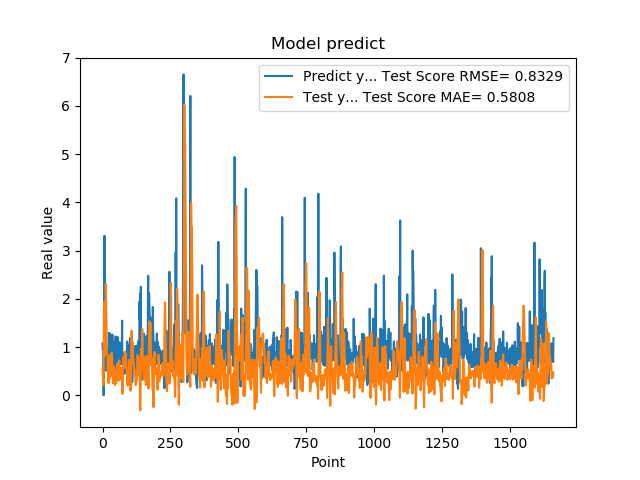

The table this chart was drawn from, first rows:
1.074290990829999792e+00, 5.569571029969456744e-01
9.521890282630000035e-01, 4.086523470621798992e-01
9.879170060160000766e-01, 3.116976183333100558e-01
1.011654973029999960e+00, 3.235588231201953491e-01
0.000000000000000000e+00, 2.070794124526187385e-01
7.643579840659999736e-01, 1.789366258905344287e+00
7.788103222849999119e-01, 1.929422222368827766e+00
3.306220054629999794e+00, 1.352083183352335682e+00
1.055441975589999970e+00, 1.259822651989907172e+00
7.543110251430000801e-01, 8.223428189817941769e-01
7.915459871289999283e-01, 1.560604193401266881e+00
1.409499049189999909e+00, 1.844294697723397825e+00
8.875439763070001042e-01, 2.306707189664774837e+00
6.401469707490000660e-01, 2.006413556029014611e+00
5.082880258560000808e-01, 1.664288576796254082e+00
8.640019893649999450e-01, 1.308335911383090577e+00
5.725920200349999822e-01, 8.371838766286785471e-01
8.469420075419999971e-01, 8.268699146520397392e-01
9.181020259860001032e-01, 8.010805357250726511e-01
7.976629734039999420e-01, 5.405004502217695128e-01
9.608020186419998776e-01, 4.355505503648136045e-01
9.555831551549999192e-01, 4.090974121696679955e-01
3.470349907879999862e-01, 2.511726056255396133e-01
9.546210169789999256e-01, 6.050045565056527685e-01
1.293938040730000072e+00, 6.548992660267946020e-01
5.251880288119999962e-01, 3.291669630516058098e-01
4.773890078070000542e-01, 4.661540432657182986e-01
1.275226235389999907e+00, 8.414285012840315714e-01
8.723750114439999814e-01, 5.563818979281413002e-01
8.355640172959999390e-01, 4.093341411187736423e-01
7.321749925609999377e-01, 5.269810767618031688e-01
7.640249729160000225e-01, 5.351922267598112626e-01
4.072830080990000323e-01, 5.130903240615763972e-01
4.752210080619999610e-01, 6.691354665521324074e-01
8.781340122220000488e-01, 8.828618278266291419e-01
7.414129972460000717e-01, 8.063618429093680762e-01
1.258002042770000051e+00, 6.655056422199837618e-01
1.069700956339999953e+00, 5.461793107083994236e-01
7.274609804150000691e-01, 2.510125198892449450e-01
7.892770171170000459e-01, 3.658388133595529834e-01
6.237750053410000550e-01, 5.017006320830649235e-01
6.914690136910000007e-01, 5.556382274196234317e-01
8.557710051540000640e-01, 6.010611114879289563e-01
7.093830108640000187e-01, 4.642458098767894836e-01
1.014547944070000041e+00, 4.417267829695157855e-01
1.115731000900000103e+00, 4.260498281286397848e-01
4.182830154900000208e-01, 2.131289594705718105e-01
1.002280950550000105e+00, 4.473093055383732808e-01
1.218860983849999968e+00, 5.098668655894634805e-01
1.143296003339999922e+00, 2.612055796682419828e-01
6.528189778330000248e-01, 2.440849917985306039e-01
6.746559739110000731e-01, 3.973845303616629909e-01
6.009536385540000802e-01, 5.059063876545297767e-01
6.694570183749999348e-01, 6.440860816734145233e-01
6.538079977039999990e-01, 6.657090916588709328e-01
7.814120054240000224e-01, 6.042813294584722383e-01
1.206303954120000022e+00, 5.805396563736522353e-01
8.469259738919999725e-01, 4.480589280459111867e-01
8.286409974099999687e-01, 3.016920487681983287e-01
6.482390165329999787e-01, 3.834014996869533065e-01
5.623700022700000023e-01, 5.005565694102936947e-01
... 1,599 more rows
